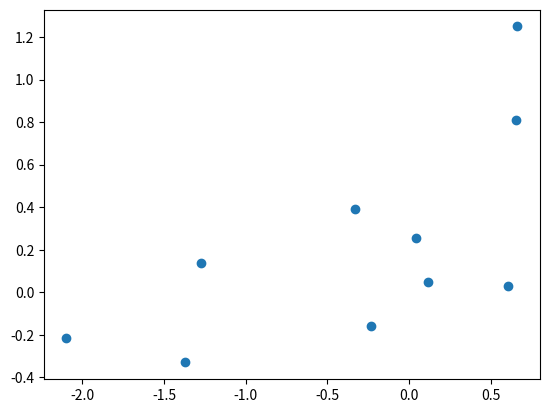

Write the Python code that produced this figure.
# @Time : 2018/10/12 上午9:37 
# [redacted]
# @File : checkdataCorrelation.py 
# @Function: 验证一下，数据相关性 概率论和数理统计 p24页
import numpy as np
import matplotlib.pyplot as plt
def calc_r():
    # x = np.linspace(-10,10,10)
    # y = 2 * np.linspace(10,20,10)
    x = np.random.randn(10)
    y = np.random.randn(10)

    std_x = np.std(x);std_y = np.std(y)
    mean_x = np.mean(x);mean_y = np.mean(y)
    r = np.sum((x - mean_x) * (y - mean_y)) / (len(x) * std_x * std_y)
    print(r,'正相关' if r > 0 else '负相关')
    plt.scatter(x,y)
    plt.show()

if __name__ == '__main__':
    calc_r()
